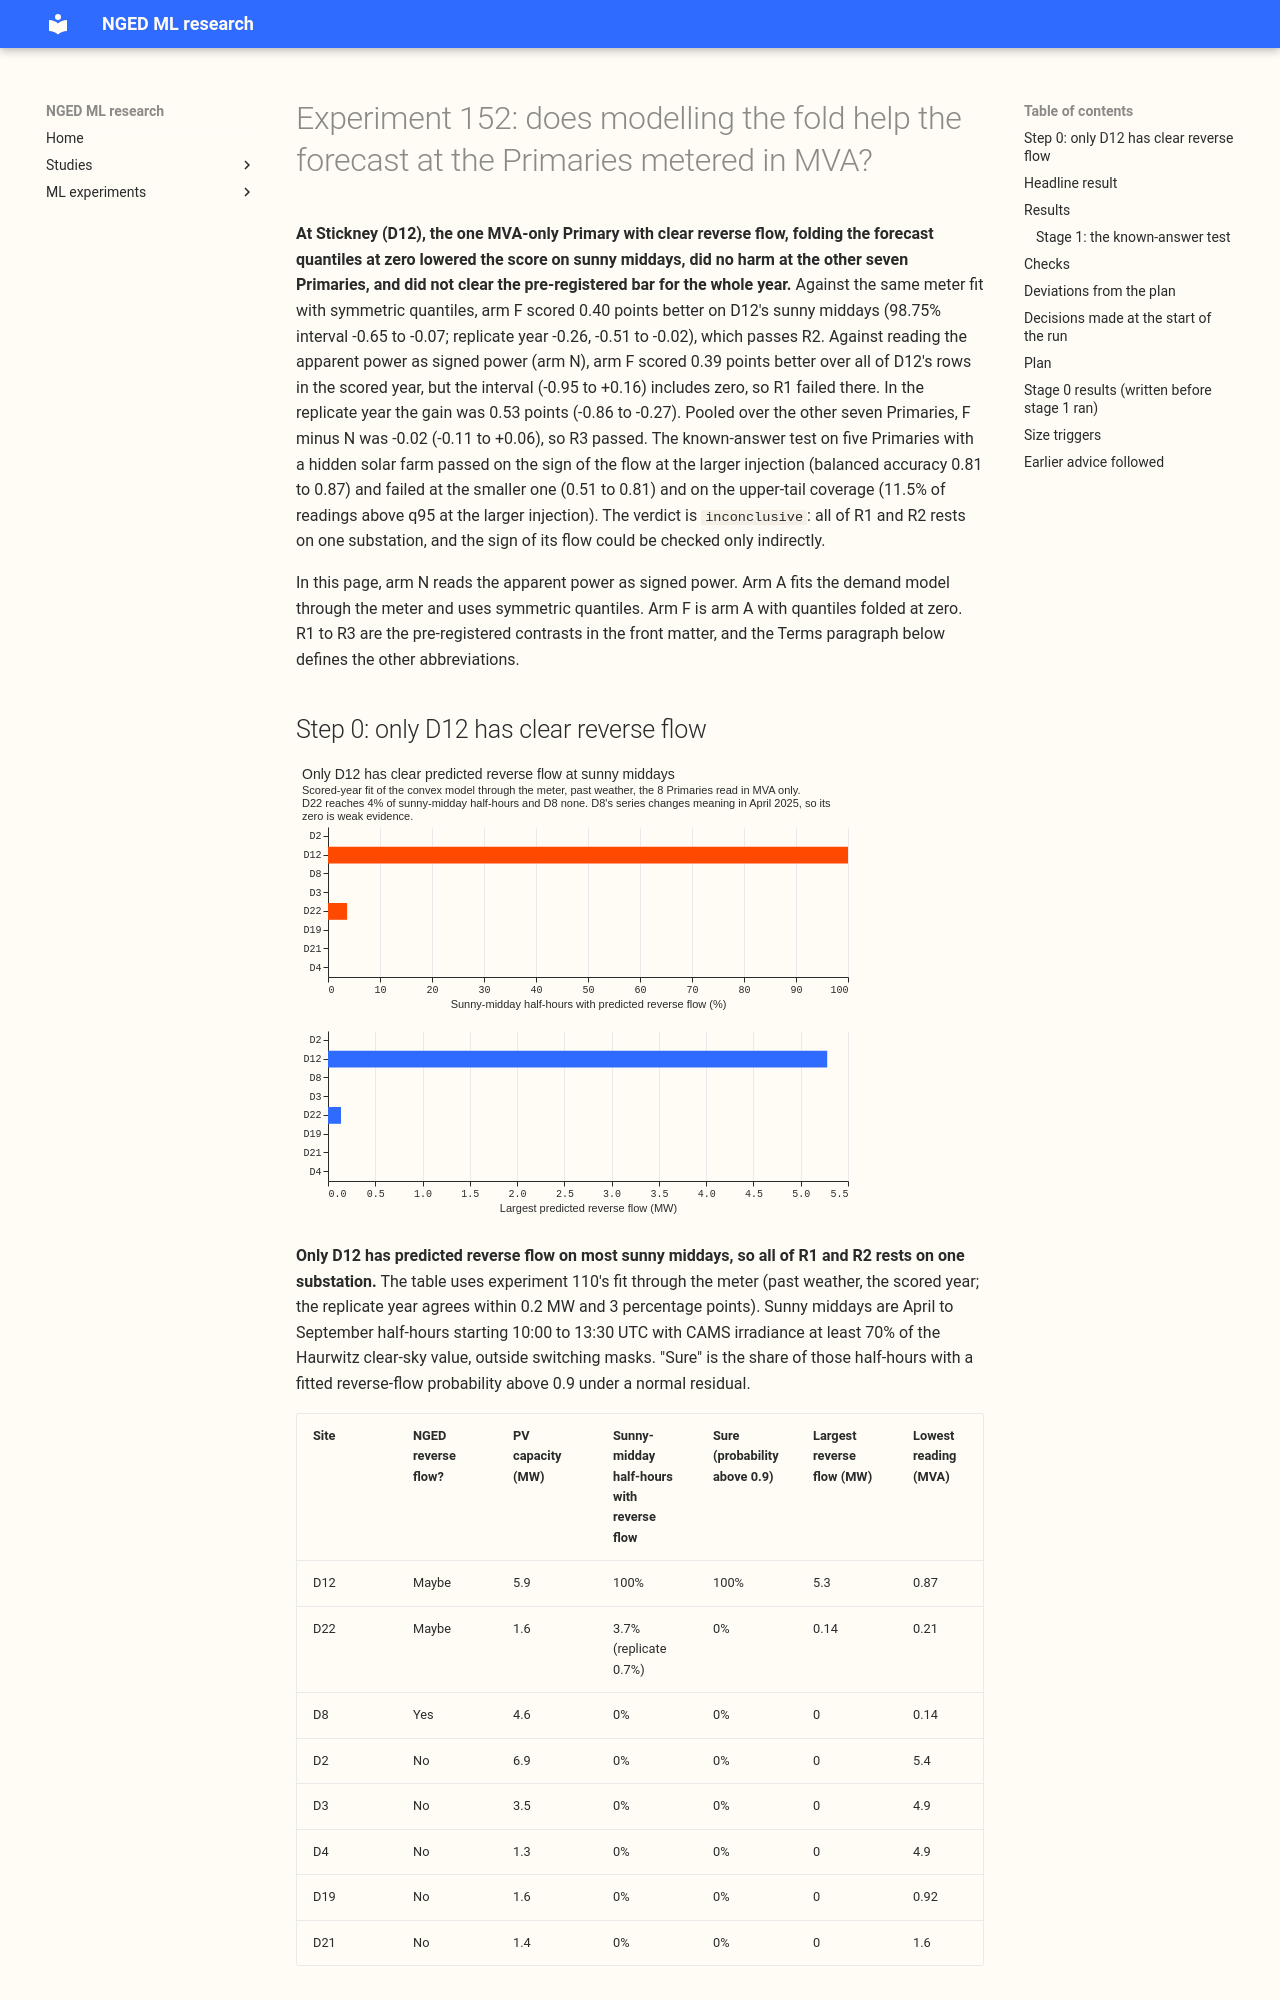

repository: openclimatefix/nged-ml-research · page: ml-experiments/00152-dp-mva-fold-aware-gam-k-at-mva-only-primaries/result/index.html · generator: mkdocs

---
id: "00152"
slug: dp-mva-fold-aware-gam-k-at-mva-only-primaries
theme: differentiable-physics-embedded-generation
also_relevant_to:
  - differentiable-physics-forecast-engine
  - solar-disaggregation
status: done
size: >-
  medium. Stored: private files under data/ml-experiments/00152-dp-mva-fold-aware-gam-k-at-mva-only-primaries/
  only. Serving path: not touched. Degradation rule: not touched. Designs: more than one defensible
  design exists for the latent filter (a gated extended Kalman filter, a two-branch update, a
  particle filter), so the plan fixes the cheapest first and names the others as fall-backs.
  Callers: this folder's scripts, which copy experiments 110 and 136 and call the reviewed
  `studies.dp_*` modules without changing them.
hypothesis: >-
  At the MVA-only Primaries, the GAM-K forecast driven by the ensemble mean (experiment 136's arm
  A2) forecasts the MVA reading better when it models the fold: it fits the demand model through
  the meter (experiment 110's L0), corrects the forecast with a Kalman filter whose state is the
  signed flow, and builds its quantiles by folding a signed predictive distribution. The gain is
  concentrated at Stickney (D12), the one trial Primary where reverse flow is the usual state on
  sunny middays, and the change is harmless at the Primaries without reverse flow.
prediction: >-
  Written before any fit. Arm F minus arm N at D12 is -0.5 to -1.0 points of effective capacity
  over leads 0.5 to 168 hours (experiment 110's day-ahead -1.06 shrinks at long leads, where the
  ensemble mean's cloud error blurs the sign). Arm F minus arm A at D12 on sunny-midday rows is
  -0.05 to -0.25 points. Arm F minus arm N pooled over the other seven is within +-0.02 points.
  Coverage below q05 on D12's sunny-midday rows is 9 to 11% for N, 6 to 8% for A, and within 3
  points of 5% for F. F minus BG2 at D12 is -0.1 to +0.2 points.
decision_rule: >-
  Four planned contrasts at the 98.75% level (Bonferroni over four) of the month-block bootstrap
  on paired differences, 10,000 draws, as experiments 56 and 111, each read in the scored year
  (2025-07-01 to 2026-06-30) and required to keep its sign in the replicate (even months of
  2024-07 to 2025-06). R1, the fold-aware engine: F minus N on |S| at D12, all rows; passes at
  -0.30 points or lower with the interval wholly below zero. R2, the latent filter and folded
  quantiles: F minus A at D12 on sunny-midday rows; passes at -0.10 or lower with the interval
  wholly below zero. R3, harmless elsewhere: F minus N pooled over D2, D3, D4, D19, D21, D22, and
  D8 after its cut; passes at +0.03 or lower. R4, against production: F minus BG2 at D12, labelled
  and never in the verdict. R2's all-rows value is reported beside it, and R3 also needs its
  replicate point estimate at +0.03 or lower. `supported` needs the known-answer test and R1, R2,
  R3. `partly supported` needs the known-answer test, R1 and R3, with R2 failing. `refuted` when
  R1's interval lies wholly above zero or R3's point estimate exceeds +0.10. `inconclusive`
  otherwise. A failed known-answer test caps the verdict at `inconclusive`, except that `refuted`
  takes precedence when its own condition holds. The thresholds are those of the private design,
  which set them above the cost of porting: R1 would add a meter fit and a new filter to the
  serving path, and R2 would be a second port on top of R1.
benchmark: >-
  Arm N (GAM-K on |S| read as signed power), arm A (experiment 110's L0 with the additive filter),
  BG2 as stored by experiment 87, climatology, and manual_heuristic, on the same rows
row_set_id: >-
  dp_mva_ens_v1 (new): the 292 scored daily ensemble runs of fold_a_daily_gap_v1 at the 8 MVA-only
  Primaries, rows outside the hand-filtered switching events, Marsh Lane (D8) from 2025-04-01
metric: >-
  Quantile score (twice the mean pinball loss over the 11 quantiles of experiment 87) on the MVA
  reading |S| in points of effective capacity, rows outside the hand-filtered switching events,
  leads 0.5 to 168 hours from the 09:00 UTC power_fcst_init_time; sliced by sunny midday (by CAMS
  irradiance, not observed power), near-zero readings, the morning and afternoon crossing bands,
  season, lead band, and site; tail calibration at q01, q05, q95, and q99
code: ml-experiments/00152-dp-mva-fold-aware-gam-k-at-mva-only-primaries/
verdict: inconclusive
best_arm: >-
  F (arm A plus folded quantiles) at D12 on the ensemble mean: 7.17 points over leads 0.5 to 168
  hours in the scored year, against 7.29 for A and 7.56 for N
headline: >-
  Folding the quantiles lowered D12's quantile score by 0.39 points against reading the apparent
  power as signed power (98.75% interval -0.95 to +0.16, so R1 failed in the scored year; replicate
  -0.53, -0.86 to -0.27) and by 0.40 against the meter fit alone on sunny middays (-0.65 to -0.07,
  R2 passed), with no harm at the other seven sites (-0.02, -0.11 to +0.06, R3 passed). The
  known-answer test failed on K1 at injection level 1.0 and on K5, so the verdict is inconclusive.
lessons:
  - >-
    The fitted signed flow at D12 is reverse on every sunny-midday half-hour and the sign could be
    checked only indirectly: the bulk-supply-point closure was consistent with it (coefficient 1.02)
    but did not need it (variance drop 0.7%, interval including zero).
  - >-
    The latent filter on the signed flow (gated extended Kalman filter) was dropped by stop rule
    S0, because it moved D12's sunny-midday score by +0.02 points in the scored year and -0.37 in
    the replicate year, and was worse on all rows in both years.
  - >-
    Folded quantiles recover the sign of the flow when the injected farm is as large as twice the
    Primary's midday median reading (balanced accuracy 0.81 to 0.87 at all five sites), but not at
    1.0 times the midday median reading (0.51 to 0.81), where the sign of the flow is close to chance.
  - >-
    At sunny middays all three arms forecast D12's reading too low (mean forecast minus reading is
    -12.6 points for F and A and -22.9 for N, scored year), a bias that the fold does not remove.
take_home_message: >-
  At Stickney (D12), the one Primary with clear re
